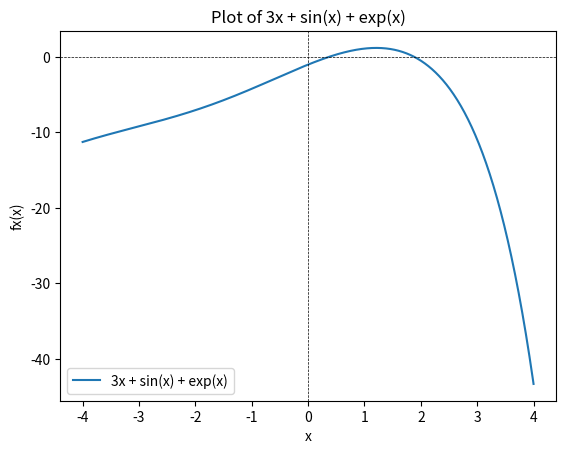

Write Python code to recreate this figure. (Note: this script raises an exception after producing the figure.)
import numpy as np
import matplotlib.pyplot as plt

def fx(x):
    return 3*x + np.sin(x) - np.exp(x)

def dfx(x):
    return 3 + np.cos(x) - np.exp(x) 

#  Question 3a

x_values = np.linspace(-4, 4, 1000)
y_values = fx(x_values)

plt.plot(x_values, y_values, label = "3x + sin(x) + exp(x)")
plt.axhline(0, color='black', linewidth=0.5, linestyle='--')  #X-axis
plt.axvline(0, color='black', linewidth=0.5, linestyle='--')  #Y-axis
plt.xlabel('x')
plt.ylabel('fx(x)')
plt.title('Plot of 3x + sin(x) + exp(x)')
plt.legend()
plt.show()

# Question 3b
#Bisection Method

def bisection_method(f, a, b, tol, count):
    # check if the root is available between a and b or not
    if np.sign(f(a)) == np.sign(f(b)): #f(a)*f(b) > 0
        return None, None
        
    mid = (a+b)/2
    if np.abs(f(mid)) < tol:
        return mid, count
    elif np.sign(f(mid)) == np.sign(f(a)): #or we can do f(mid)*f(a) > 0
        #if sign of f(mid) and f(a) is same that means the root lies b/w mid and b
        #so we will call this function itself (recursion) with mid instead of a
        return bisection_method(f, mid, b, tol, count+1)
    elif np.sign(f(mid)) == np.sign(f(b)): #f(mid)*f(b) > 0
        #for this case we'll change the value of b instead of a with mid
        return bisection_method(f, a, mid, tol, count+1)
    
#Newton Raphson Method (Recursive)
def newton_raphson(f, df, x1, tol, count):
    #recursion elimination condition
    if count>500:
        return None, None   
    x2 = x1 - f(x1)/df(x1)
    if abs(f(x2)) < tol :
        return x2, count
    else:
        return newton_raphson(f, df, x2, tol, count + 1)

#determine roots using Bisection Method

#from the avobe plotting we can guess the roots
#and also given x0 = 0 and x1 =1
#so lets take a =0 and b =1

a, b = 0, 1
root, count = bisection_method(fx, a, b, tol, 1)
print(f"First Root: {root}, and Iteration count = {count}")

#for another root we can take a = 1.5 and b = 2.5
a, b = 1.5, 2.5
root, count = bisection_method(fx, a, b, tol, 1)
print(f"Second Root: {root}, and Iteration count = {count}")

#determine roots using Newton-Raphson Method

#given x0 =0

root, count = newton_raphson(fx, dfx, 0, tol, 1)

if root is not None:
    print(f"Root by using x0 =0 : {root}, and Iteration count = {count}")
else:
    print("Root not found")